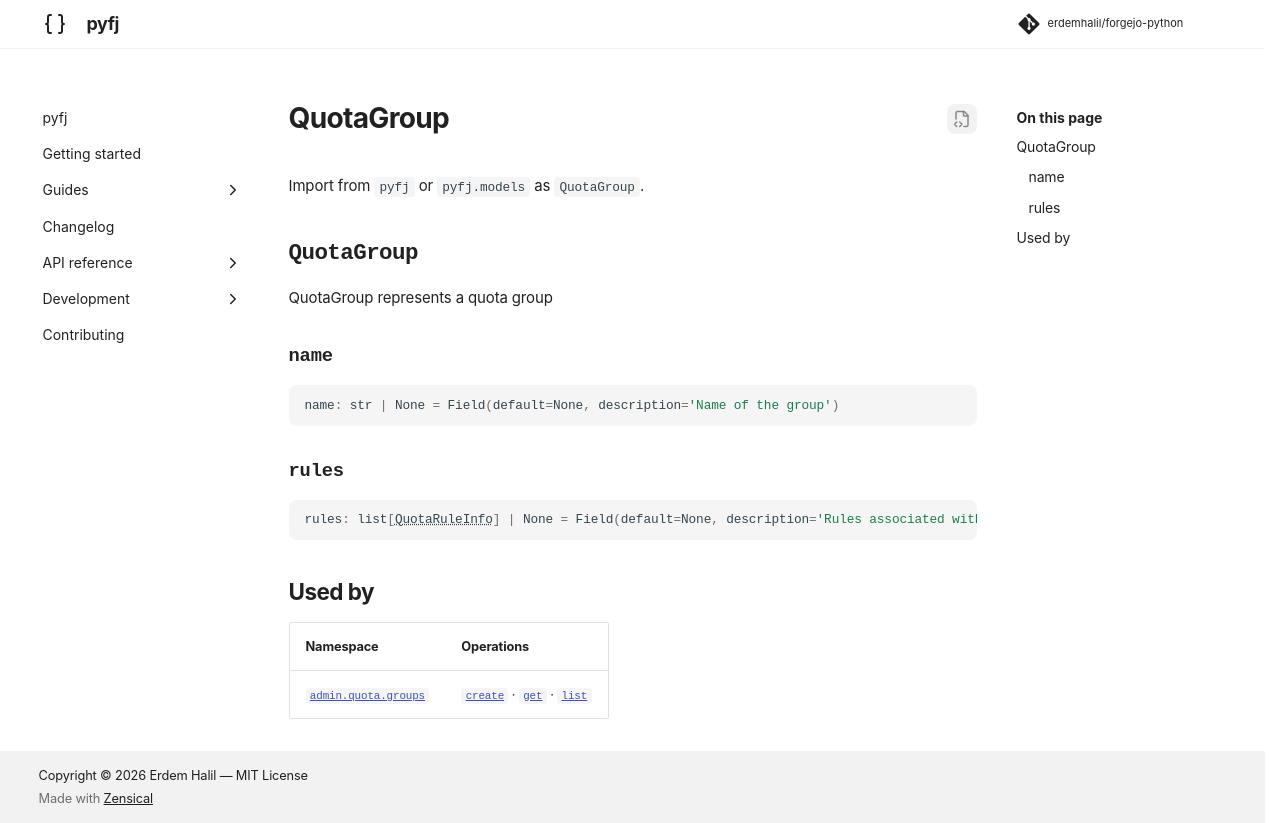

repository: erdemhalil/forgejo-python · page: 0.1/reference/models/quota_group/index.html · generator: mkdocs

---
title: "QuotaGroup"
description: "QuotaGroup represents a quota group"
---

# QuotaGroup

Import from `pyfj` or `pyfj.models` as `QuotaGroup`.

::: pyfj._generated.models.quota_group.QuotaGroup

## Used by

| Namespace | Operations |
|---|---|
| [`admin.quota.groups`](../namespaces/admin/quota/groups/index.md) | [`create`](../namespaces/admin/quota/groups/index.md#pyfj._generated.api.admin.AdminQuotaGroups.create) · [`get`](../namespaces/admin/quota/groups/index.md#pyfj._generated.api.admin.AdminQuotaGroups.get) · [`list`](../namespaces/admin/quota/groups/index.md#pyfj._generated.api.admin.AdminQuotaGroups.list) |
